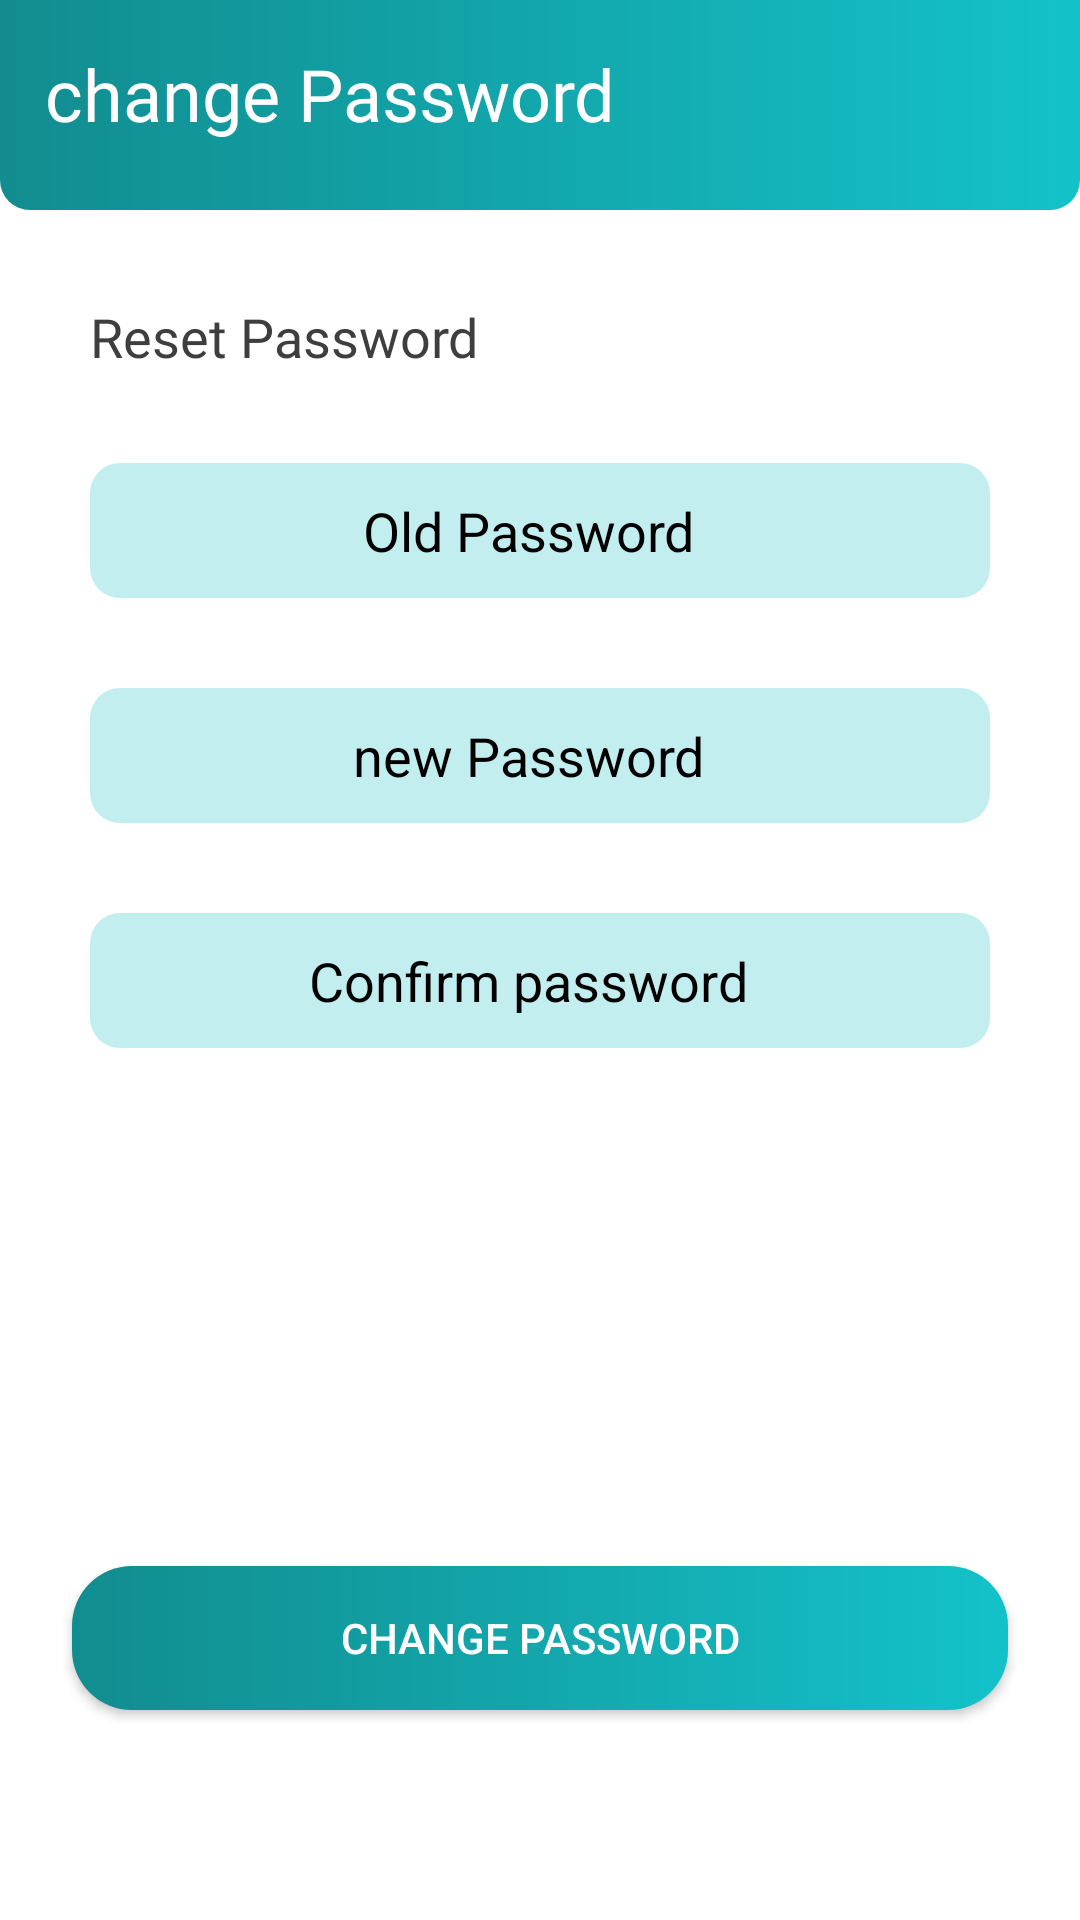

Here is an Android app screen rendered from its layout file. Give the layout XML and the strings, colors and styles it references.
<!-- AndroidManifest.xml: application theme Theme.CalendarW -->
<!-- res/layout/fragment_settings.xml -->
<?xml version="1.0" encoding="utf-8"?>
<androidx.constraintlayout.widget.ConstraintLayout xmlns:android="http://schemas.android.com/apk/res/android"
    xmlns:app="http://schemas.android.com/apk/res-auto"
    xmlns:tools="http://schemas.android.com/tools"
    android:layout_width="match_parent"
    android:layout_height="match_parent"
    android:layoutDirection="ltr">

    <FrameLayout
        android:id="@+id/toolbar"
        android:layout_width="match_parent"
        android:layout_height="70dp"
        android:background="@drawable/bg_radius_btm_gradient_colored"
        app:layout_constraintEnd_toEndOf="parent"
        app:layout_constraintStart_toStartOf="parent"
        app:layout_constraintTop_toTopOf="parent">

        <TextView
            android:id="@+id/tb_txt_start"
            android:layout_width="wrap_content"
            android:layout_height="wrap_content"
            android:layout_gravity="start"
            android:layout_margin="15dp"
            android:fontFamily="@font/poppins"
            android:text="@string/change_Password"
            android:textColor="@color/white"
            android:textSize="24sp"
            android:visibility="visible" />

    </FrameLayout>

    <LinearLayout
        android:id="@+id/banner_container"
        android:layout_width="match_parent"
        android:layout_height="wrap_content"
        android:layout_alignParentBottom="true"
        android:orientation="vertical"
        app:layout_constraintTop_toBottomOf="@id/toolbar"
        app:layout_constraintStart_toStartOf="parent"
        app:layout_constraintEnd_toEndOf="parent"
        />

    <ScrollView
        android:layout_width="match_parent"
        android:layout_height="wrap_content"
        android:padding="30dp"
        app:layout_constraintEnd_toEndOf="parent"
        app:layout_constraintStart_toStartOf="parent"
        app:layout_constraintTop_toBottomOf="@+id/banner_container">

        <LinearLayout
            android:layout_width="match_parent"
            android:layout_height="wrap_content"
            android:orientation="vertical">

            <TextView
                android:layout_width="wrap_content"
                android:layout_height="wrap_content"
                android:fontFamily="@font/poppins"
                android:text="@string/ResetPassword"
                android:textColor="@color/tv_date_gray"
                android:textSize="18sp" />


            <EditText
                android:id="@+id/oldpass"
                android:layout_width="match_parent"
                android:layout_height="45dp"
                android:layout_marginTop="30dp"
                android:background="@drawable/bg_radius_full_gradient_colored_alpha"
                android:gravity="center"
                android:hint="@string/old_pass"
                android:inputType="numberPassword"
                android:paddingEnd="8dp"
                android:textColorHint="@color/black" />

            <EditText
                android:id="@+id/newpass"
                android:layout_width="match_parent"
                android:layout_height="45dp"
                android:layout_marginTop="30dp"
                android:background="@drawable/bg_radius_full_gradient_colored_alpha"
                android:gravity="center"
                android:hint="@string/new_pass"
                android:inputType="numberPassword"
                android:paddingEnd="8dp"
                android:textColorHint="@color/black" />

            <EditText
                android:id="@+id/confirmpass"
                android:layout_width="match_parent"
                android:layout_height="45dp"
                android:layout_marginTop="30dp"
                android:background="@drawable/bg_radius_full_gradient_colored_alpha"
                android:gravity="center"
                android:hint="@string/confirm_pass"
                android:inputType="numberPassword"
                android:paddingEnd="8dp"
                android:textColorHint="@color/black" />
        </LinearLayout>
    </ScrollView>


    <androidx.appcompat.widget.AppCompatButton
        android:id="@+id/changePass"
        android:layout_width="0dp"
        android:layout_height="wrap_content"
        android:layout_marginStart="24dp"
        android:layout_marginEnd="24dp"
        android:layout_marginBottom="70dp"
        android:background="@drawable/bg_radius_full_gradient_colored"
        android:text="@string/shangepassword"
        android:textColor="@color/white"
        app:layout_constraintBottom_toBottomOf="parent"
        app:layout_constraintEnd_toEndOf="parent"
        app:layout_constraintStart_toStartOf="parent" />

</androidx.constraintlayout.widget.ConstraintLayout>
<!-- resources referenced by this layout -->
<resources>
  <color name="black">#FF000000</color>
  <color name="tv_date_gray">#3E3E3E</color>
  <color name="white">#FFFFFFFF</color>
  <!-- drawable bg_radius_btm_gradient_colored (drawable) -->
  <?xml version="1.0" encoding="utf-8"?>
  <layer-list xmlns:android="http://schemas.android.com/apk/res/android">
  
      <item>
          <shape android:shape="rectangle">
              <solid android:color="@android:color/transparent" />
          </shape>
      </item>
  
      <item>
          <shape android:shape="rectangle">
              <corners
                  android:bottomLeftRadius="10dp"
                  android:bottomRightRadius="10dp" />
              <gradient
                  android:angle="0"
                  android:endColor="#13C2C9"
                  android:startColor="#128C8F" />
          </shape>
      </item>
  
  </layer-list>
  <!-- drawable bg_radius_full_gradient_colored (drawable) -->
  <?xml version="1.0" encoding="utf-8"?>
  <shape xmlns:android="http://schemas.android.com/apk/res/android"
      android:shape="rectangle">
      <corners android:radius="20dp" />
      <gradient
          android:angle="0"
          android:endColor="#13C2C9"
          android:startColor="#128C8F" />
  </shape>
  <!-- drawable bg_radius_full_gradient_colored_alpha (drawable) -->
  <?xml version="1.0" encoding="utf-8"?>
  <layer-list xmlns:android="http://schemas.android.com/apk/res/android">
  
      <item>
          <shape android:shape="rectangle">
              <solid android:color="@android:color/transparent" />
          </shape>
      </item>
  
      <item>
          <shape android:shape="rectangle">
              <corners android:radius="10dp" />
              <solid
                  android:color="#4013BCC3" />
          </shape>
      </item>
  
  </layer-list>
  <string name="ResetPassword">Reset Password</string>
  <string name="change_Password">change Password</string>
  <string name="confirm_pass">Confirm password</string>
  <string name="new_pass">new Password</string>
  <string name="old_pass">Old Password</string>
  <string name="shangepassword">change Password</string>
  <style name="Theme.CalendarW" parent="Theme.MaterialComponents.DayNight.NoActionBar">
          
          <item name="colorPrimary">@color/color_500</item>
          <item name="colorPrimaryVariant">@color/color_700</item>
          <item name="colorOnPrimary">@color/white</item>
          
          <item name="colorSecondary">@color/teal_200</item>
          <item name="colorSecondaryVariant">@color/teal_700</item>
          <item name="colorOnSecondary">@color/black</item>
          
          <item name="android:statusBarColor" tools:targetApi="l">?attr/colorPrimaryVariant</item>
          
      </style>
  <color name="color_500">#1D9093</color>
  <color name="color_700">#128C8F</color>
  <color name="teal_200">#13C2C9</color>
  <color name="teal_700">#128C8F</color>
</resources>
